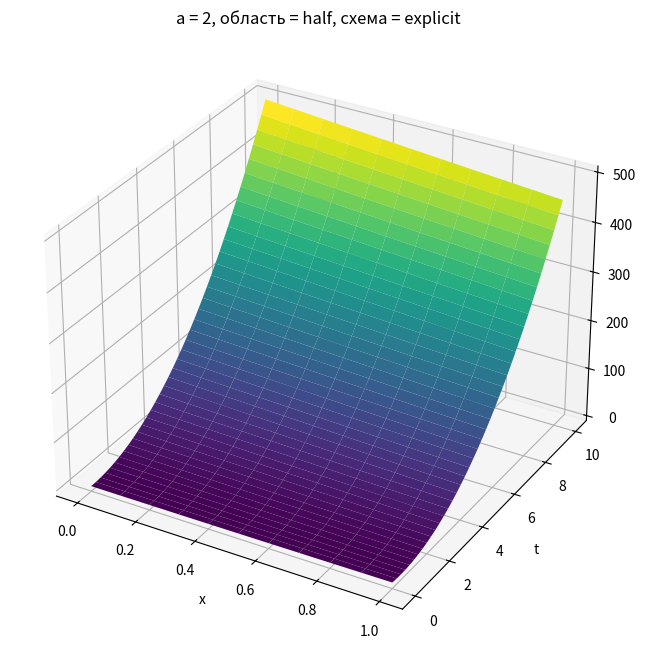
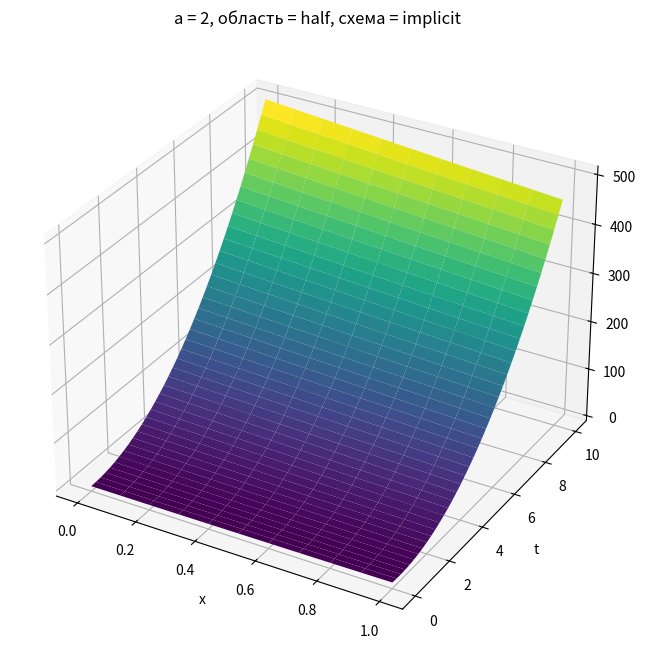
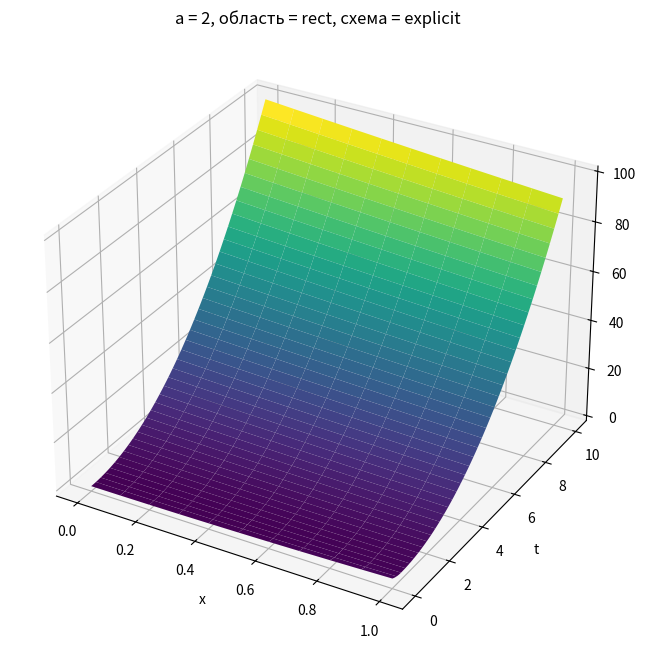
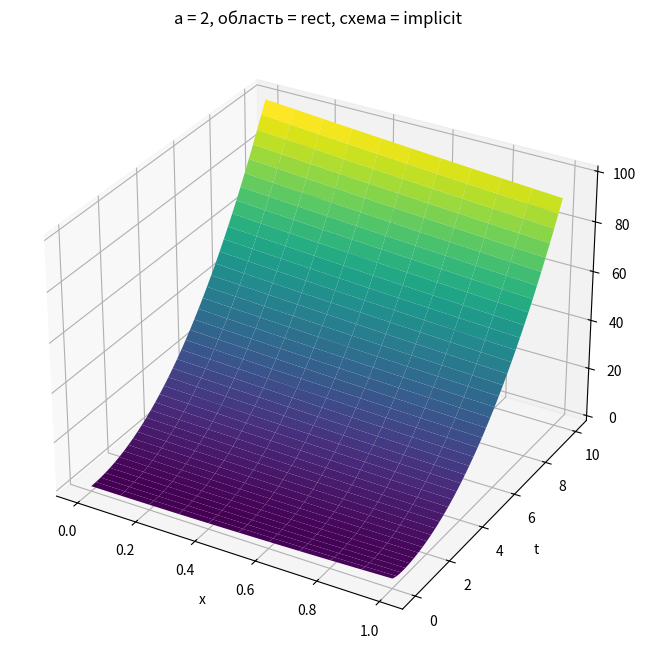
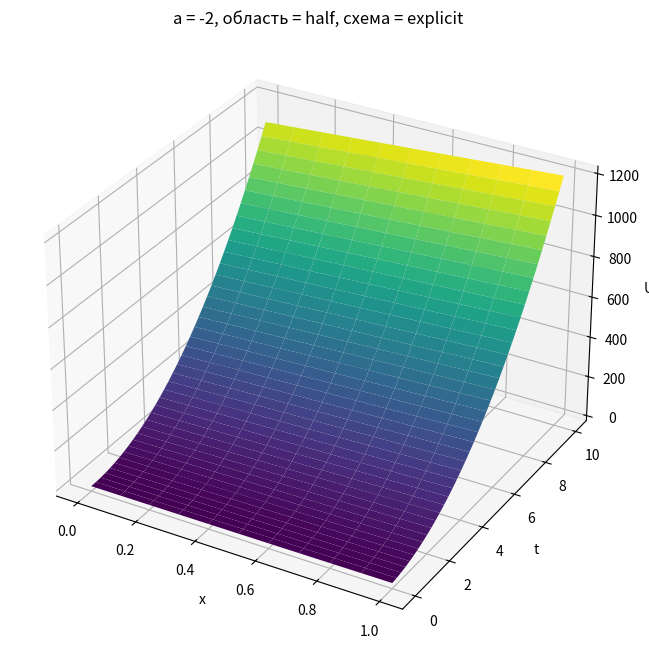
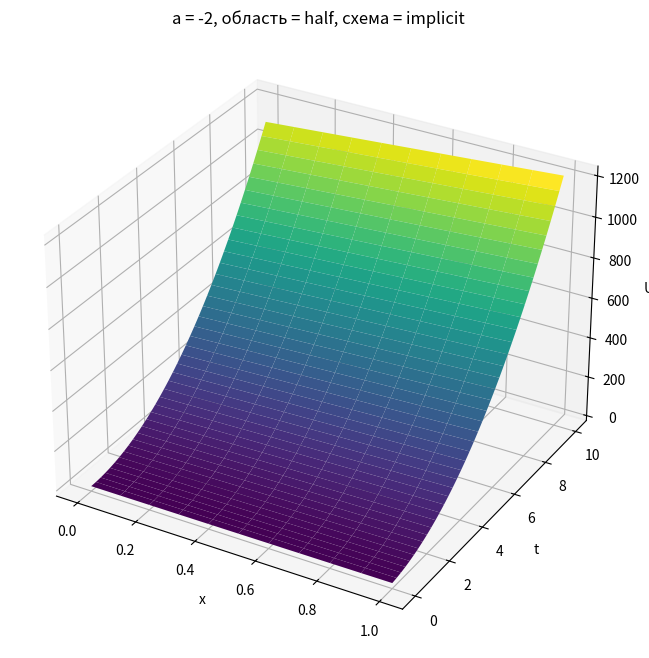
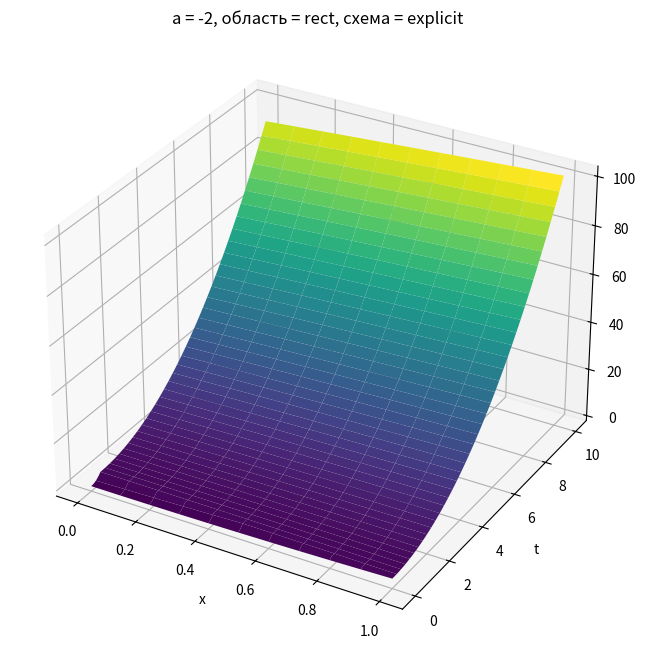
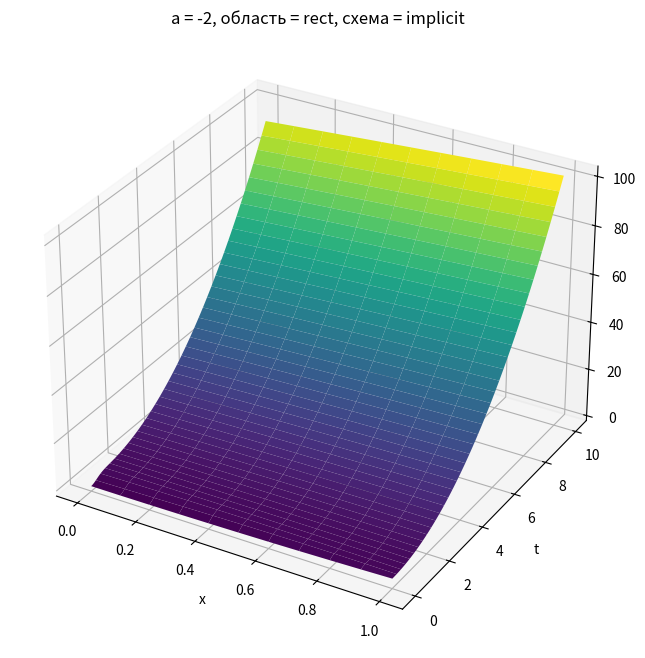

The script that saved these images, in order:
import numpy as np
import matplotlib.pyplot as plt
from mpl_toolkits.mplot3d import Axes3D
import os


a_vals = [2, -2]
dx = 0.1
x0, x1 = 0.0, 1.0
t0, t1 = 0.0, 10.0
dt = 0.05
Nt = int((t1 - t0) / dt)


def U0(x):
    return 2 * x**2


def f(x, t):
    return 3 * x


def U_left(t):
    return t**2


def U_right(t):
    return t**2 + 2


L_extra = 30
output_dir = "Results_6_lab"
os.makedirs(output_dir, exist_ok = True)
for a in a_vals:
    for region in ['half', 'rect']:
        for scheme in ['explicit', 'implicit']:
            print(f"Computing: a={a}, region={region}, scheme={scheme}")
            if region == 'rect':
                x = np.linspace(x0, x1, int((x1 - x0) / dx) + 1)
                Nx = len(x)
                idx_start = 0
                idx_end = Nx - 1
                if a > 0:
                    bc_left = U_left
                    bc_right = None
                else:
                    bc_left = None
                    bc_right = U_right
            else:
                if a > 0:
                    x_min = -L_extra
                    x_max = x1
                else:
                    x_min = x0
                    x_max = x1 + L_extra
                Nx = int(round((x_max - x_min) / dx)) + 1
                x = np.linspace(x_min, x_max, Nx)
                idx_start = int(round((0 - x_min) / dx))
                idx_end = int(round((1 - x_min) / dx))
                if a > 0:
                    bc_left = lambda t, x0=x_min: U0(x0)
                    bc_right = None
                else:
                    bc_right = lambda t, x1=x_max: U0(x1)
                    bc_left = None
            U_sol = np.zeros((Nt + 1, idx_end - idx_start + 1))
            U_old = U0(x)
            U_sol[0, :] = U_old[idx_start:idx_end + 1]
            t_curr = t0
            for j in range(Nt):
                t_next = t_curr + dt
                U_new = np.zeros(Nx)

                if scheme == 'explicit':
                    if a > 0:
                        if bc_left is not None:
                            U_new[0] = bc_left(t_next)
                        for i in range(1, Nx):
                            U_new[i] = (U_old[i]
                                        - (a * dt / dx) * (U_old[i] - U_old[i-1])
                                        + dt * f(x[i], t_curr))
                    else:
                        if bc_right is not None:
                            U_new[Nx-1] = bc_right(t_next)
                        for i in range(0, Nx-1):
                            U_new[i] = (U_old[i]
                                        - (a * dt / dx) * (U_old[i+1] - U_old[i])
                                        + dt * f(x[i], t_curr))

                else:
                    if a > 0:
                        if bc_left is None:
                            raise ValueError("Need left BC for a>0 implicit")
                        U_new[0] = bc_left(t_next)
                        alpha = -a * dt / dx
                        beta = 1 + a * dt / dx
                        rhs = U_old + dt * f(x, t_next)
                        for i in range(1, Nx):
                            U_new[i] = (rhs[i] - alpha * U_new[i-1]) / beta
                    else:
                        if bc_right is None:
                            raise ValueError("Need right BC for a<0 implicit")
                        U_new[Nx-1] = bc_right(t_next)
                        beta = 1 - a * dt / dx
                        gamma = a * dt / dx
                        rhs = U_old + dt * f(x, t_next)
                        for i in range(Nx-2, -1, -1):
                            U_new[i] = (rhs[i] - gamma * U_new[i+1]) / beta
                U_old = U_new
                t_curr = t_next
                U_sol[j+1, :] = U_new[idx_start:idx_end + 1]
            X, T = np.meshgrid(x[idx_start:idx_end + 1], np.linspace(t0, t1, Nt+1))
            fig = plt.figure(figsize = (10, 8))
            ax = fig.add_subplot(111, projection = '3d')
            ax.plot_surface(X, T, U_sol, cmap = 'viridis', edgecolor = 'none')
            ax.set_xlabel('x')
            ax.set_ylabel('t')
            ax.set_zlabel('U')
            ax.set_title(f'a = {a}, область = {region}, схема = {scheme}')
            filename = f"{output_dir}/a{a}_{region}_{scheme}.png"
            plt.savefig(filename, dpi = 150)
            plt.close(fig)
print("Результаты сохранены в папке Results_6_lab.")
